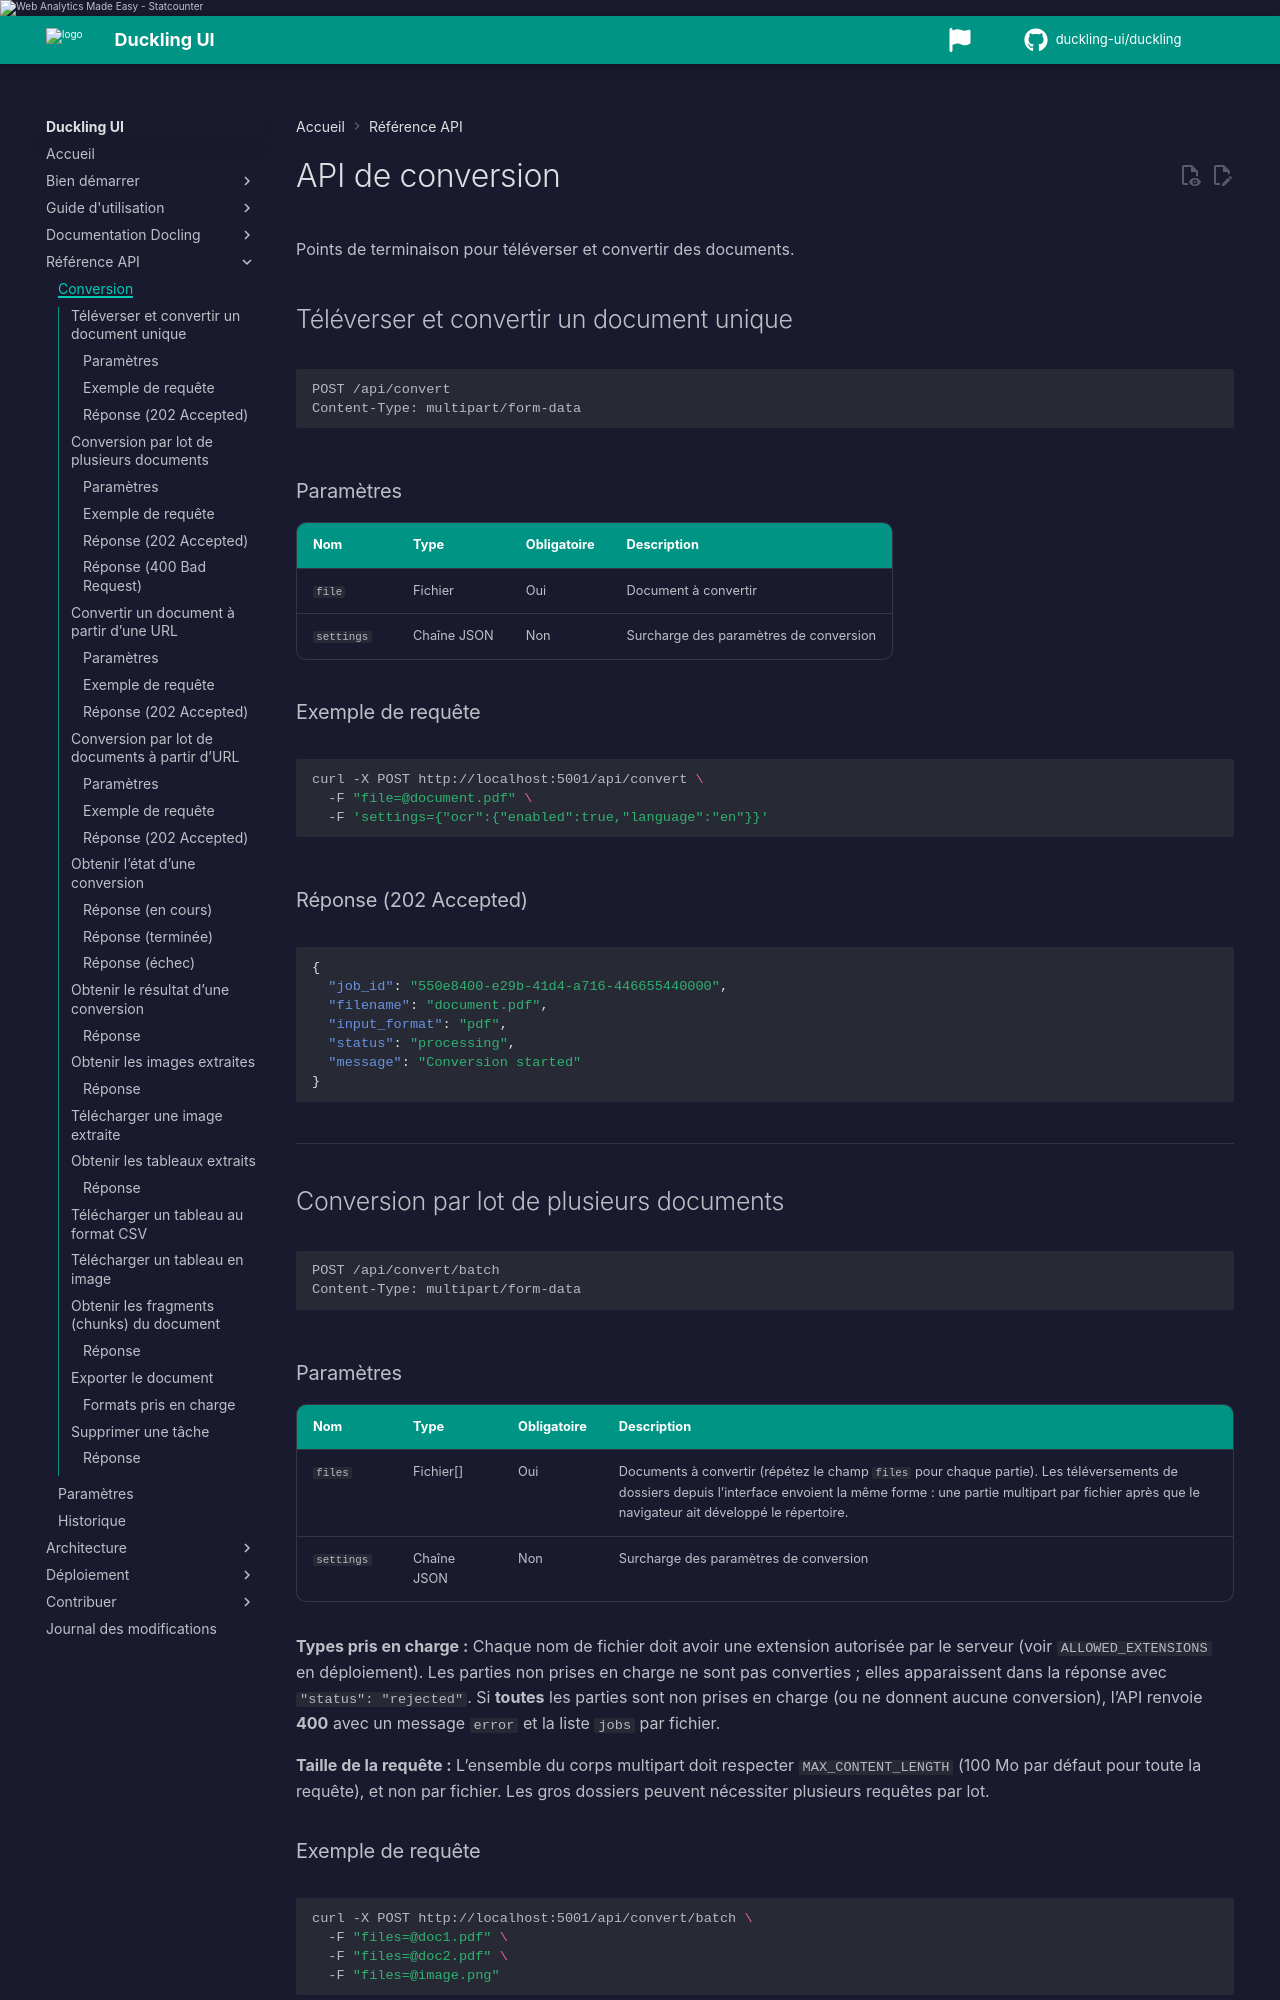

repository: duckling-ui/duckling · page: 0.0.14/fr/api/conversion/index.html · generator: mkdocs

# API de conversion

Points de terminaison pour téléverser et convertir des documents.

## Options de job (parité)

Les endpoints acceptent des surcharges optionnelles dans le champ JSON `settings` :

| Champ | Type | Description |
|-------|------|-------------|
| `page_range` | `[start, end]` | Plage de pages PDF (base 1) |
| `to_formats` | `string[]` | Formats d'export pour ce job, ex. `["markdown","yaml"]` |

Avec `DUCKLING_API_KEY`, envoyer l'en-tête `X-Api-Key`. Détails : [API Conversion (EN)](../../api/conversion.md).

## Endpoint batch connecteurs

`POST /api/convert/batch/connectors` — valide `sources`, `target`, `options` ; l'exécution nécessite l'intégration workers RQ/Ray.

---

## Téléverser et convertir un document unique

```http
POST /api/convert
Content-Type: multipart/form-data
```

### Paramètres

| Nom | Type | Obligatoire | Description |
|------|------|-------------|-------------|
| `file` | Fichier | Oui | Document à convertir |
| `settings` | Chaîne JSON | Non | Surcharge des paramètres de conversion |

### Exemple de requête

```bash
curl -X POST http://localhost:5001/api/convert \
  -F "file=@document.pdf" \
  -F 'settings={"ocr":{"enabled":true,"language":"en"}}'
```

### Réponse (202 Accepted)

```json
{
  "job_id": "550e8400-e29b-41d4-a716-446655440000",
  "filename": "document.pdf",
  "input_format": "pdf",
  "status": "processing",
  "message": "Conversion started"
}
```

---

## Conversion par lot de plusieurs documents

```http
POST /api/convert/batch
Content-Type: multipart/form-data
```
